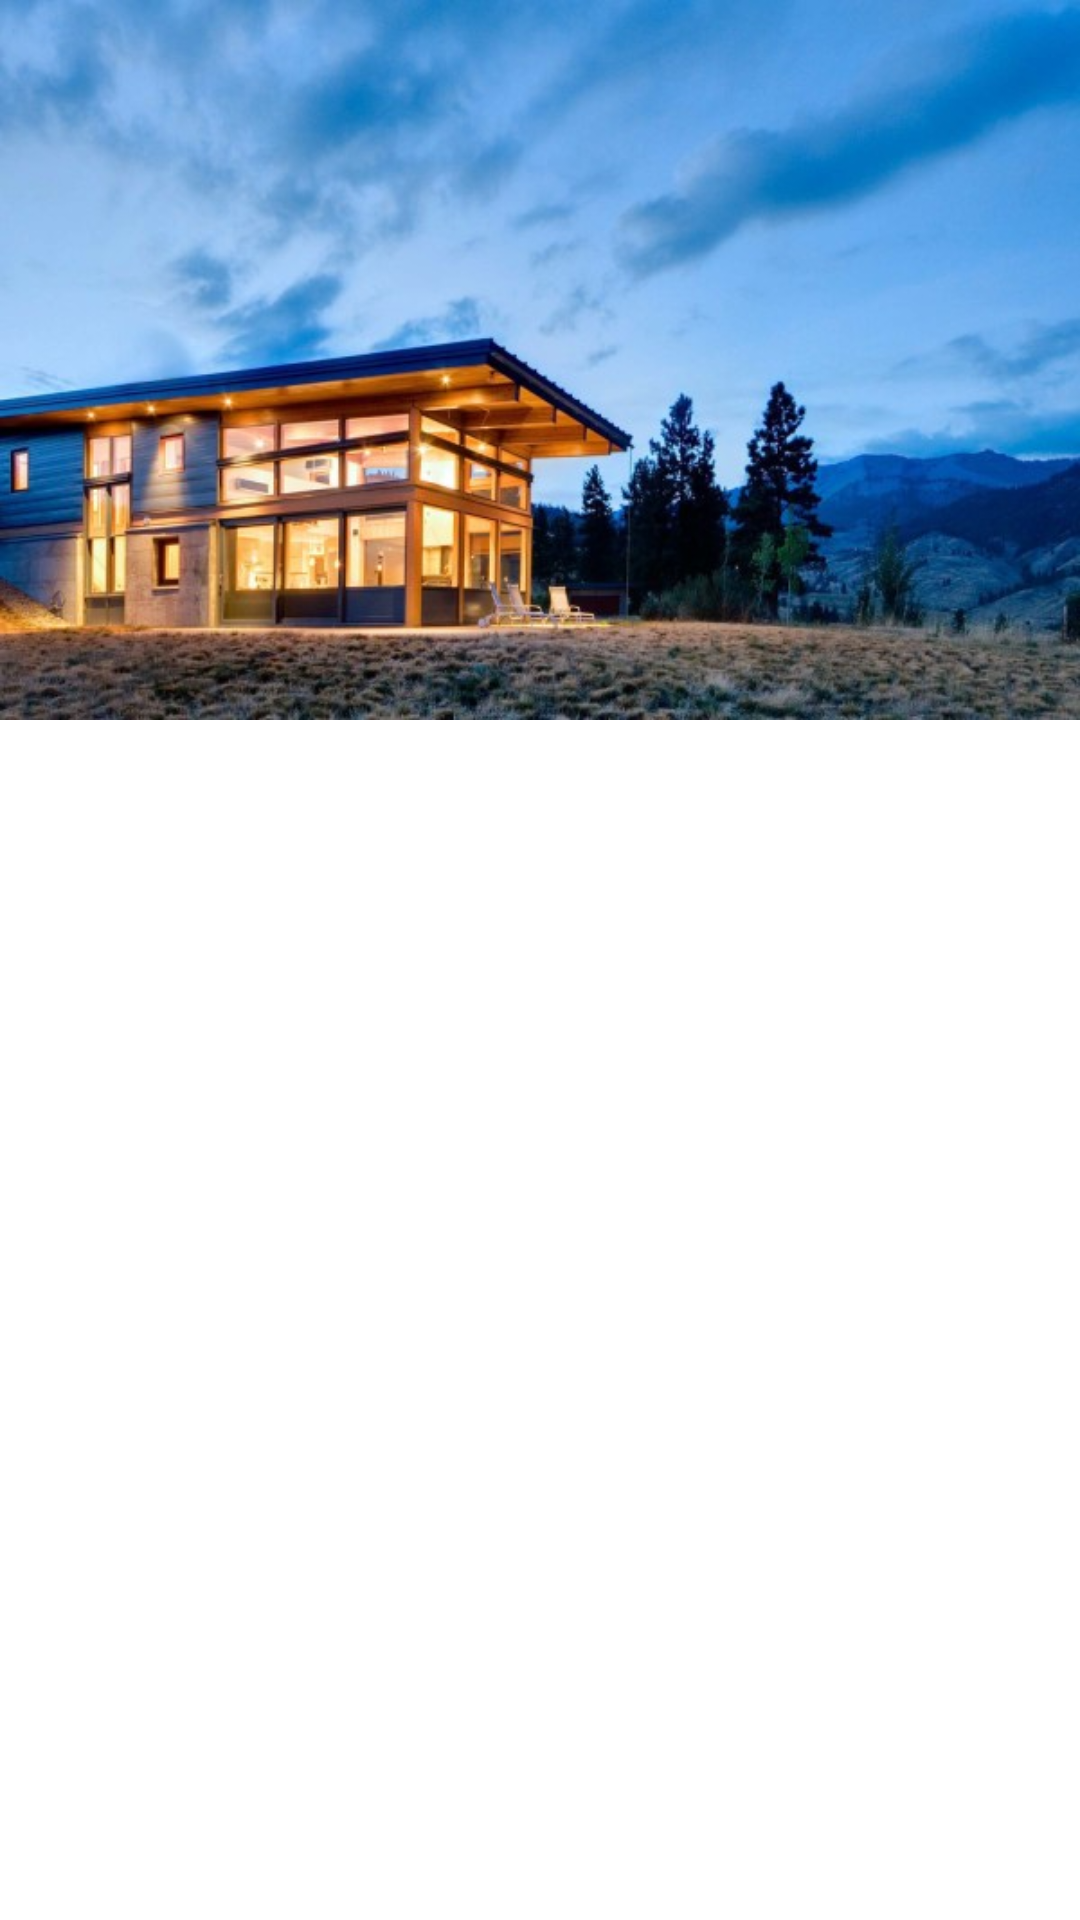

Layout XML and referenced resources for this Android screen:
<!-- AndroidManifest.xml: application theme Theme.Upgreen -->
<!-- res/layout/pic_body_item.xml -->
<?xml version="1.0" encoding="utf-8"?>
<LinearLayout xmlns:android="http://schemas.android.com/apk/res/android"
    android:layout_width="match_parent"
    android:layout_height="wrap_content">

    <ImageView
        android:id="@+id/ivBodyPic"
        android:layout_width="match_parent"
        android:layout_height="wrap_content"
        android:adjustViewBounds="true"
        android:src="@drawable/house" />

    <TextView
        android:id="@+id/tvBodyDes"
        android:layout_width="wrap_content"
        android:layout_height="wrap_content"
        android:textColor="@color/moss"
        android:textStyle="normal"
        android:textSize="10sp"
        android:layout_gravity="center_horizontal"
        />
</LinearLayout>
<!-- resources referenced by this layout -->
<resources>
  <color name="moss">#205072</color>
  <!-- drawable house: jpg bitmap (drawable-v24, 58272 bytes) -->
  <style name="Theme.Upgreen" parent="Theme.MaterialComponents.DayNight.NoActionBar">
          
          <item name="colorPrimary">@color/purple_500</item>
          <item name="colorPrimaryVariant">@color/purple_700</item>
          <item name="colorOnPrimary">@color/white</item>
          
          <item name="colorSecondary">@color/teal_200</item>
          <item name="colorSecondaryVariant">@color/teal_700</item>
          <item name="colorOnSecondary">@color/black</item>
          
          <item name="android:statusBarColor" tools:targetApi="l">?attr/colorPrimaryVariant</item>
          
      </style>
  <color name="purple_500">#FF6200EE</color>
  <color name="purple_700">#FF3700B3</color>
  <color name="white">#FFFFFFFF</color>
  <color name="teal_200">#FF03DAC5</color>
  <color name="teal_700">#FF018786</color>
  <color name="black">#FF000000</color>
</resources>
